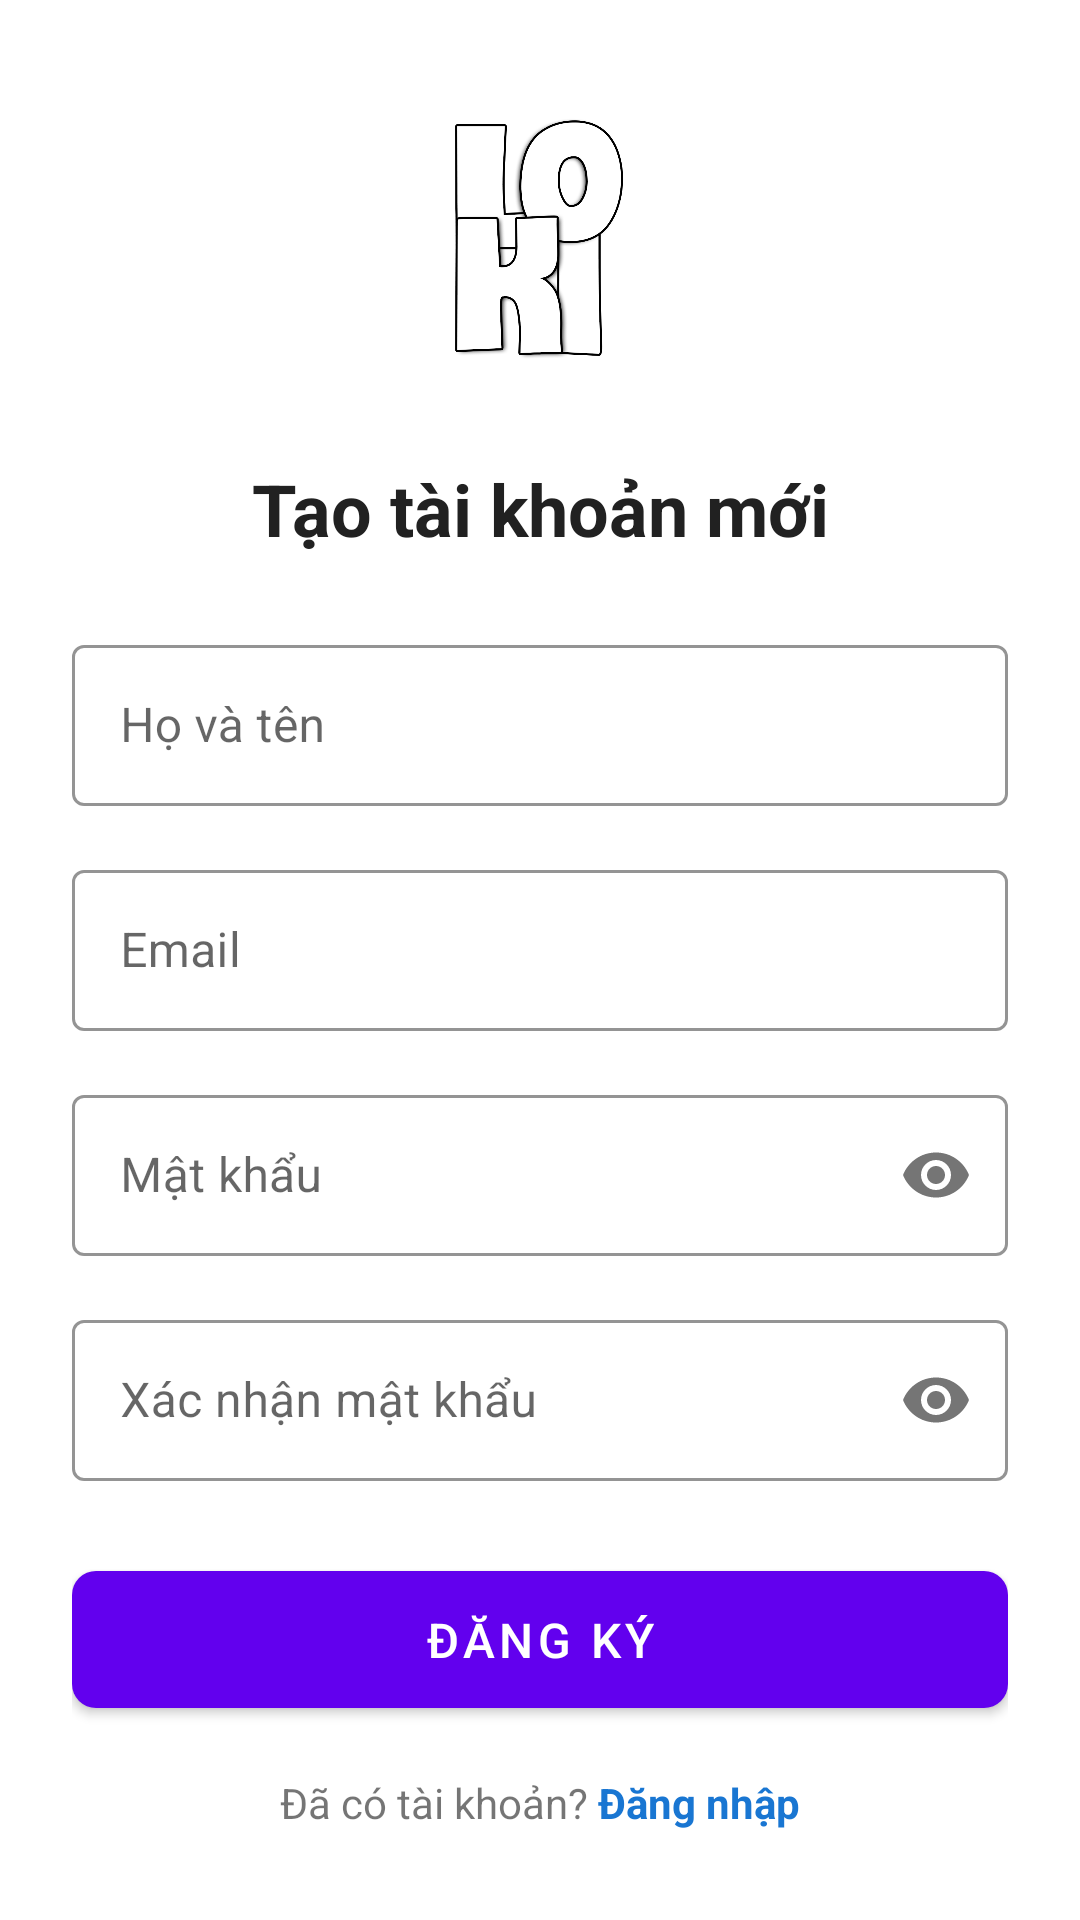

Produce the Android XML layout that renders to this screen, including the resource entries it uses.
<!-- AndroidManifest.xml: application theme Theme.MaterialComponents.Light.NoActionBar -->
<!-- res/layout/activity_register.xml -->
<?xml version="1.0" encoding="utf-8"?>
<LinearLayout xmlns:android="http://schemas.android.com/apk/res/android"
    xmlns:app="http://schemas.android.com/apk/res-auto"
    android:layout_width="match_parent"
    android:layout_height="match_parent"
    android:orientation="vertical"
    android:padding="24dp"
    android:gravity="center"
    android:background="@color/white">

    <ImageView
        android:layout_width="100dp"
        android:layout_height="100dp"
        android:src="@drawable/app_logo"
        android:layout_marginBottom="24dp"/>

    <TextView
        android:layout_width="match_parent"
        android:layout_height="wrap_content"
        android:text="Tạo tài khoản mới"
        android:textSize="24sp"
        android:textStyle="bold"
        android:textColor="@color/text_primary"
        android:gravity="center"
        android:layout_marginBottom="24dp"/>
    <TextView
        android:id="@+id/emailErrorText"
        android:layout_width="wrap_content"
        android:layout_height="wrap_content"
        android:textColor="@android:color/holo_red_dark"
        android:visibility="gone"
        android:text="Email already exists!" />

    <com.google.android.material.textfield.TextInputLayout
        android:layout_width="match_parent"
        android:layout_height="wrap_content"
        android:layout_marginBottom="16dp"
        app:boxStrokeColor="@color/primary"
        app:hintTextColor="@color/primary"
        style="@style/Widget.MaterialComponents.TextInputLayout.OutlinedBox">

        <com.google.android.material.textfield.TextInputEditText
            android:id="@+id/fullNameEditText"
            android:layout_width="match_parent"
            android:layout_height="wrap_content"
            android:hint="Họ và tên"
            android:inputType="textPersonName"
            android:padding="16dp"/>
    </com.google.android.material.textfield.TextInputLayout>

    <com.google.android.material.textfield.TextInputLayout
        android:layout_width="match_parent"
        android:layout_height="wrap_content"
        android:layout_marginBottom="16dp"
        app:boxStrokeColor="@color/primary"
        app:hintTextColor="@color/primary"
        style="@style/Widget.MaterialComponents.TextInputLayout.OutlinedBox">

        <com.google.android.material.textfield.TextInputEditText
            android:id="@+id/emailEditText"
            android:layout_width="match_parent"
            android:layout_height="wrap_content"
            android:hint="Email"
            android:inputType="textEmailAddress"
            android:padding="16dp"/>
    </com.google.android.material.textfield.TextInputLayout>

    <com.google.android.material.textfield.TextInputLayout
        android:layout_width="match_parent"
        android:layout_height="wrap_content"
        android:layout_marginBottom="16dp"
        app:boxStrokeColor="@color/primary"
        app:hintTextColor="@color/primary"
        app:passwordToggleEnabled="true"
        style="@style/Widget.MaterialComponents.TextInputLayout.OutlinedBox">

        <com.google.android.material.textfield.TextInputEditText
            android:id="@+id/passwordEditText"
            android:layout_width="match_parent"
            android:layout_height="wrap_content"
            android:hint="Mật khẩu"
            android:inputType="textPassword"
            android:padding="16dp"/>
    </com.google.android.material.textfield.TextInputLayout>

    <com.google.android.material.textfield.TextInputLayout
        android:layout_width="match_parent"
        android:layout_height="wrap_content"
        android:layout_marginBottom="24dp"
        app:boxStrokeColor="@color/primary"
        app:hintTextColor="@color/primary"
        app:passwordToggleEnabled="true"
        style="@style/Widget.MaterialComponents.TextInputLayout.OutlinedBox">

        <com.google.android.material.textfield.TextInputEditText
            android:id="@+id/confirmPasswordEditText"
            android:layout_width="match_parent"
            android:layout_height="wrap_content"
            android:hint="Xác nhận mật khẩu"
            android:inputType="textPassword"
            android:padding="16dp"/>
    </com.google.android.material.textfield.TextInputLayout>

    <com.google.android.material.button.MaterialButton
        android:id="@+id/registerButton"
        android:layout_width="match_parent"
        android:layout_height="wrap_content"
        android:text="Đăng ký"
        android:textColor="@color/white"
        android:padding="12dp"
        android:textSize="16sp"
        app:cornerRadius="8dp"
        android:layout_marginBottom="16dp"/>

    <LinearLayout
        android:layout_width="wrap_content"
        android:layout_height="wrap_content"
        android:orientation="horizontal"
        android:gravity="center">

        <TextView
            android:layout_width="wrap_content"
            android:layout_height="wrap_content"
            android:text="Đã có tài khoản? "/>

        <TextView
            android:id="@+id/loginText"
            android:layout_width="wrap_content"
            android:layout_height="wrap_content"
            android:text="Đăng nhập"
            android:textColor="@color/primary"
            android:textStyle="bold"/>
    </LinearLayout>
</LinearLayout>
<!-- resources referenced by this layout -->
<resources>
  <color name="primary">#1976D2</color>
  <color name="text_primary">#212121</color>
  <color name="white">#FFFFFFFF</color>
  <!-- drawable app_logo: png bitmap (drawable, 57043 bytes) -->
</resources>
